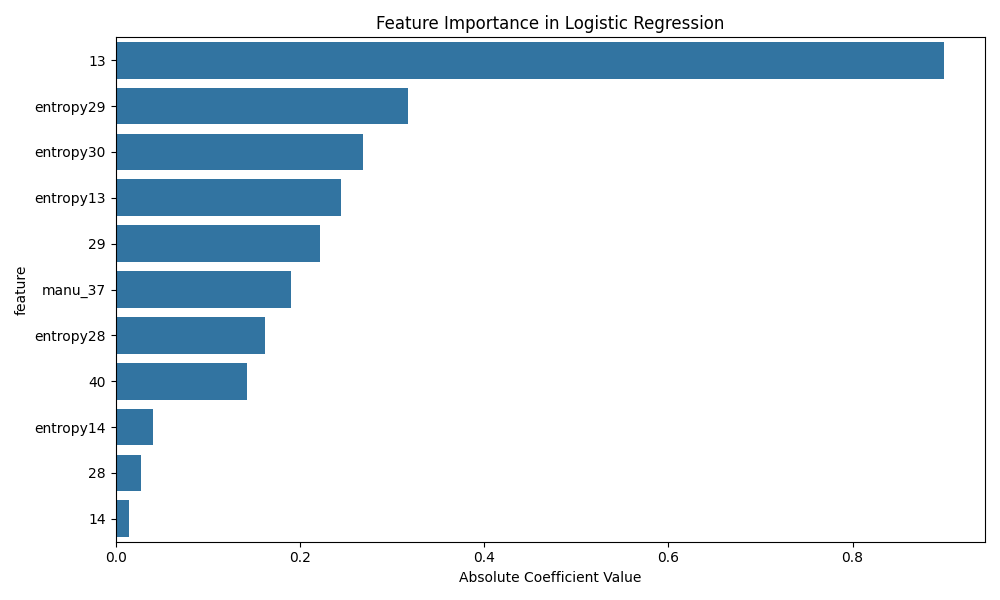

The data file committed next to this chart (first rows):
feature, importance
13, 0.8989
entropy29, 0.3168
entropy30, 0.2681
entropy13, 0.2447
29, 0.2217
manu_37, 0.1901
entropy28, 0.1622
40, 0.1422
entropy14, 0.03988
28, 0.02693
14, 0.01382
